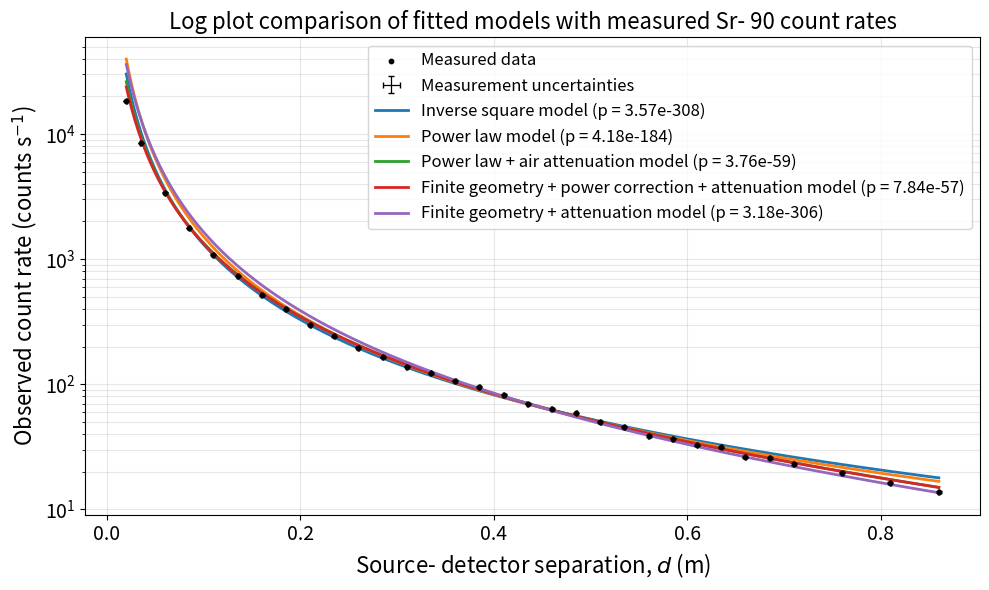
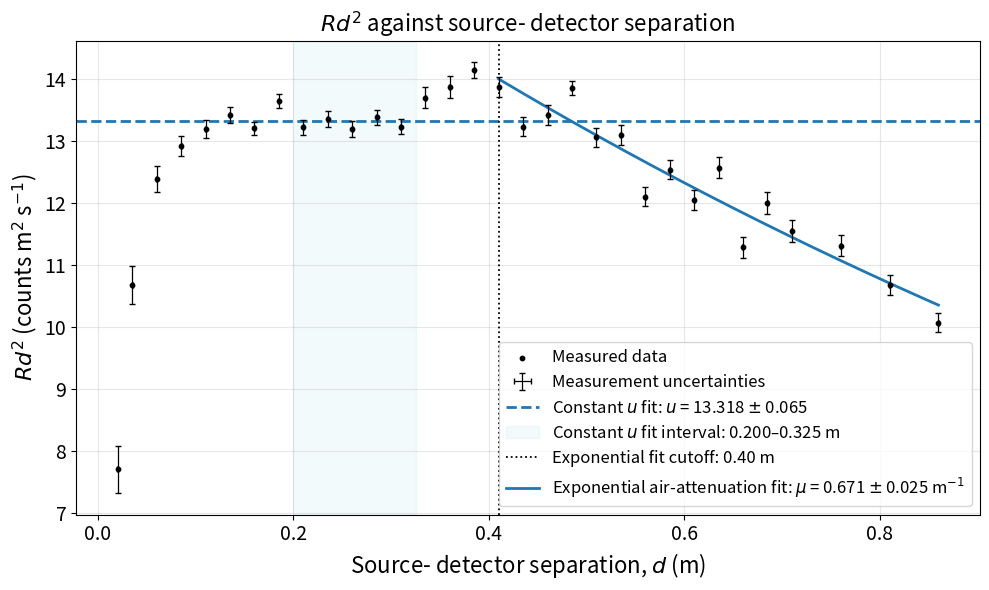
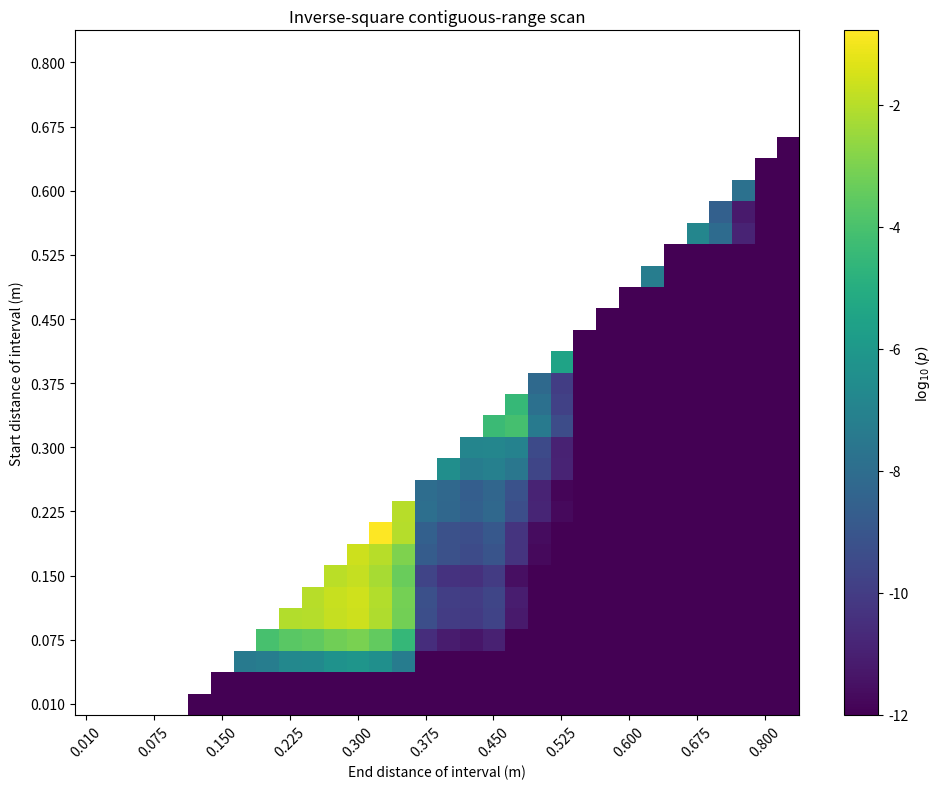

Here is the Python script that generated these plots, in order:
#Distance dependence of Sr- 90 count rate

#Fits five candidate models to the complete experimental dataset and
# evaluates their goodness of fit using chi- squared statistics. It also
# examines the distance- normalised rate and estimates the contributions
# from finite source- detector geometry and air attenuation.

#The analysis includes Poisson counting uncertainties, background
# uncertainty, ruler- distance uncertainty, and shared distance- offset
# uncertainty. Finite- geometry integrals are precomputed and reused.

import numpy as np
import matplotlib.pyplot as plt

from scipy.optimize import least_squares
from scipy.stats import chi2
from scipy.special import roots_hermitenorm
from numpy.polynomial.legendre import leggauss

#-------- Settings --------
DETECTOR_WINDOW_TO_BASE_M = 0.00200
SOURCE_CASING_TO_BASE_M = 0.00200
SOURCE_WINDOW_TO_CASING_M = 0.00605

DISTANCE_OFFSET_M = (
    DETECTOR_WINDOW_TO_BASE_M
    + SOURCE_CASING_TO_BASE_M
    + SOURCE_WINDOW_TO_CASING_M
)

OFFSET_COMPONENT_TOLERANCE_M = 0.0005
OFFSET_COMPONENT_SIGMA_M = OFFSET_COMPONENT_TOLERANCE_M / np.sqrt(3)
SHARED_OFFSET_SIGMA_M = np.sqrt(2) * OFFSET_COMPONENT_SIGMA_M

DISTANCE_TOLERANCE_M = 0.0005
DISTANCE_MEASUREMENT_SIGMA_M = DISTANCE_TOLERANCE_M / np.sqrt(3)

SOURCE_DIAMETER_M = 0.00975
DETECTOR_WIDTH_M = 0.010
DETECTOR_HEIGHT_M = 0.010

GEOMETRY_SOURCE_ORDER = 7
GEOMETRY_DETECTOR_ORDER = 7

APPLY_DEAD_TIME = True
DEAD_TIME_S = 2.50e-6

BACKGROUND_DATA = [
    (5, 60.0),
    (7, 60.0),
    (7, 60.0),
    (8, 65.535),
]

U_CONSTANT_MIN_M = 0.20
U_CONSTANT_MAX_M = 0.325
U_EXPONENTIAL_MIN_M = 0.40

MU_FIXED = 0.67093

DISTANCE_QUADRATURE_POINTS = 7
P_ACCEPTANCE_THRESHOLD = 0.05

#-------- Experimental Data --------

#Experimental counts grouped by ruler separation; each value stores
# acquisition time per repeat and the list of repeat counts.
DATA = {
    0.010: (5,  [91382, 91115, 91714]),
    0.025: (5,  [42738, 42267, 42483, 42281, 42753, 42536]),
    0.050: (10, [34301, 34099, 33789, 34021, 34072, 33969]),
    0.075: (10, [17685, 17992, 17861, 17714, 17825, 17611]),
    0.100: (10, [10828, 10872, 10898]),
    0.125: (10, [7322, 7387, 7325]),
    0.150: (10, [5196, 5044, 5075, 5235, 5261, 5078]),
    0.175: (10, [3910, 3817, 3846, 4132, 4082, 4096]),
    0.200: (10, [2926, 3000, 2920, 3065, 3060, 2999]),
    0.225: (10, [2444, 2390, 2383, 2468, 2454, 2363]),
    0.250: (10, [1916, 1916, 1863, 1950, 2023, 2036]),
    0.275: (14, [2288, 2232, 2219, 2371, 2334, 2396]),
    0.300: (16, [2091, 2130, 2292, 2279, 2250, 2175]),
    0.325: (18, [2223, 2120, 2250]),
    0.350: (20, [2126, 2122, 2173]),
    0.375: (25, [2426, 2413, 2375, 2359, 2358, 2393]),
    0.400: (30, [2488, 2455, 2491]),
    0.425: (35, [2432, 2430, 2488]),
    0.450: (40, [2586, 2519, 2515]),
    0.475: (45, [2557, 2755, 2731, 2675, 2613, 2597]),
    0.500: (50, [2578, 2492, 2477]),
    0.525: (50, [2256, 2301, 2322]),
    0.550: (55, [1982, 2170, 2232]),
    0.575: (60, [2197, 2184, 2230]),
    0.600: (60, [1888, 1925, 2033]),
    0.625: (60, [1910, 1799, 1919]),
    0.650: (60, [1558, 1573, 1551]),
    0.675: (65, [1710, 1671, 1626]),
    0.700: (65, [1509, 1504, 1476]),
    0.750: (40, [791, 810, 743, 849, 793, 738]),
    0.800: (45, [702, 776, 781, 704, 747, 712]),
    0.850: (55, [759, 741, 783, 762, 731, 751]),
}

#-------- Pool Measurements And Calculate Background --------
distances = np.array(sorted(DATA), dtype=float)

counts = np.array([
    sum(DATA[d][1]) for d in distances
], dtype=float)

times = np.array([
    DATA[d][0] * len(DATA[d][1]) for d in distances
], dtype=float)

rates_observed = counts / times
rate_uncertainties = np.sqrt(counts) / times

background_counts = sum(row[0] for row in BACKGROUND_DATA)
background_time = sum(row[1] for row in BACKGROUND_DATA)

background_rate_observed = background_counts / background_time
background_rate_unc = np.sqrt(background_counts) / background_time

#Map the underlying true rate to the observed rate for a non- paralysable
# detector, accounting for the fraction of time the detector is unavailable.
def deadtime_forward(rate):
    rate = np.asarray(rate, dtype=float)
    if APPLY_DEAD_TIME:
        return rate / (1 + DEAD_TIME_S * rate)
    return rate

#Undo the non- paralysable response to estimate the true rate from
# the measured rate (valid while tau*R_observed is below one).
def deadtime_inverse(rate):
    rate = np.asarray(rate, dtype=float)
    if APPLY_DEAD_TIME:
        return rate / (1 - DEAD_TIME_S * rate)
    return rate

background_rate_true = float(deadtime_inverse(background_rate_observed))

if APPLY_DEAD_TIME:
    background_rate_true_sigma = (
        background_rate_unc
        / (1 - DEAD_TIME_S * background_rate_observed)**2
    )
else:
    background_rate_true_sigma = background_rate_unc

#Gauss- Hermite quadrature for independent distance uncertainty.
quad_x, quad_w = roots_hermitenorm(DISTANCE_QUADRATURE_POINTS)
quad_w /= np.sqrt(2 * np.pi)

distance_deviations = DISTANCE_MEASUREMENT_SIGMA_M * quad_x

#-------- Finite- Geometry Integration --------
def make_geometry_points():
    #Create weighted source- disk and detector- rectangle points.
    gx, gw = leggauss(GEOMETRY_SOURCE_ORDER)

    radial_u = 0.5 * (gx + 1)
    radial_w = 0.5 * gw

    source_radius = SOURCE_DIAMETER_M / 2
    radial_positions = source_radius * np.sqrt(radial_u)

    theta_count = 2 * GEOMETRY_SOURCE_ORDER + 1
    theta = 2 * np.pi * (
        np.arange(theta_count) + 0.5
    ) / theta_count

    source_points = []
    source_weights = []

    for radius, weight in zip(radial_positions, radial_w):
        for angle in theta:
            source_points.append((
                radius * np.cos(angle),
                radius * np.sin(angle)
            ))
            source_weights.append(
                weight * source_radius**2 / 2
                * 2 * np.pi / theta_count
            )

    gx, gw = leggauss(GEOMETRY_DETECTOR_ORDER)

    detector_x = gx * DETECTOR_WIDTH_M / 2
    detector_y = gx * DETECTOR_HEIGHT_M / 2

    detector_wx = gw * DETECTOR_WIDTH_M / 2
    detector_wy = gw * DETECTOR_HEIGHT_M / 2

    detector_points = []
    detector_weights = []

    for i, xx in enumerate(detector_x):
        for j, yy in enumerate(detector_y):
            detector_points.append((xx, yy))
            detector_weights.append(detector_wx[i] * detector_wy[j])

    source_points = np.asarray(source_points)
    detector_points = np.asarray(detector_points)

    #All source- detector lateral separations.
    dx = source_points[:, None, 0] - detector_points[None, :, 0]
    dy = source_points[:, None, 1] - detector_points[None, :, 1]

    lateral_squared = (dx**2 + dy**2).ravel()

    pair_weights = (
        np.asarray(source_weights)[:, None]
        * np.asarray(detector_weights)[None, :]
    ).ravel()

    return lateral_squared, pair_weights

LATERAL_SQUARED, GEOMETRY_WEIGHTS = make_geometry_points()

#Sum the geometric solid- angle contribution over all source/ detector
# point pairs, including attenuation along each path.
def geometry_kernel(distance, mu):
    #G(h,mu) = integral integral [h/r^3 exp(-mu*r)] dAs dAd
    #The source and detector quadrature points are constructed once.
    
    h = np.asarray(distance, dtype=float).ravel()

    r_squared = (
        h[:, None]**2 + LATERAL_SQUARED[None, :]
    )

    r = np.sqrt(r_squared)

    values = (
        h[:, None] / r**3
        * np.exp(-mu * r)
        * GEOMETRY_WEIGHTS[None, :]
    )

    return np.sum(values, axis=1).reshape(np.shape(distance))

#-------- Precompute All Geometry Values Needed For The Fits --------
effective_distances = distances + DISTANCE_OFFSET_M

fit_distances = (
    effective_distances[:, None]
    + distance_deviations[None, :]
)

#Geometry is independent of fitted parameters because mu is fixed.
GEOMETRY_FIT_NODES = geometry_kernel(fit_distances, MU_FIXED)

OFFSET_STEP_M = 1e-5

GEOMETRY_CENTRE = geometry_kernel(effective_distances, MU_FIXED)

GEOMETRY_PLUS = geometry_kernel(
    effective_distances + OFFSET_STEP_M, MU_FIXED
)

GEOMETRY_MINUS = geometry_kernel(
    effective_distances - OFFSET_STEP_M, MU_FIXED
)

#-------- Five Model Definitions --------
MODEL_NAMES = [
    "Inverse square",
    "Power law",
    "Power law + air attenuation",
    "Finite geometry + power correction + attenuation",
    "Finite geometry + attenuation",
]

#Return the source- only rate for one of the five candidate distance laws.
def source_rate(model, parameters, distance, geometry=None):

    distance = np.maximum(np.asarray(distance, dtype=float), 1e-12)

    A = np.exp(parameters[0])

    if model == 0:
        return A / distance**2

    if model == 1:
        n = parameters[1]
        return A / distance**n

    if model == 2:
        n = parameters[1]
        return A * distance**(-n) * np.exp(-MU_FIXED * distance)

    if model == 3:
        q = parameters[1]
        return A * geometry * distance**(-q)

    if model == 4:
        return A * geometry

    raise ValueError("Unknown model number.")

#Convert the source prediction into an observed rate by adding background
# and applying the detector dead- time response.
def predict_observed(model, parameters, distance, geometry=None):

    source = source_rate(model, parameters, distance, geometry)

    total_true = source + background_rate_true

    return deadtime_forward(total_true)

def initial_parameters(model):

    first_distance = effective_distances[0]

    A0 = max(
        rates_observed[0] * first_distance**2,
        1e-12
    )

    if model == 0:
        return [np.log(A0)], [np.log(1e-12)], [np.log(1e12)]

    if model in (1, 2):
        return (
            [np.log(A0), 2.0],
            [np.log(1e-12), 0.0],
            [np.log(1e12), 8.0]
        )

    geometry_first = GEOMETRY_CENTRE[0]

    A_geometry = max(
        rates_observed[0] / geometry_first,
        1e-12
    )

    if model == 3:
        return (
            [np.log(A_geometry), 0.0],
            [np.log(1e-12), -3.0],
            [np.log(1e20), 8.0]
        )

    if model == 4:
        return (
            [np.log(A_geometry)],
            [np.log(1e-12)],
            [np.log(1e20)]
        )

#-------- Model Predictions And Full Covariance --------

#Calculate model predictions and propagate the measurement uncertainties.
def prediction_and_covariance(model, parameters):

    if model >= 3:
        geometry_nodes = GEOMETRY_FIT_NODES
    else:
        geometry_nodes = None

    predicted_nodes = predict_observed(
        model,
        parameters,
        fit_distances,
        geometry_nodes
    )

    predicted_mean = np.sum(
        predicted_nodes * quad_w[None, :],
        axis=1
    )

    #Independent distance uncertainty.
    distance_variance = np.sum(
        quad_w[None, :]
        * (predicted_nodes - predicted_mean[:, None])**2,
        axis=1
    )

    covariance = np.diag(
        rate_uncertainties**2 + distance_variance
    )

    #Shared background uncertainty.
    if model >= 3:
        geometry_centre = GEOMETRY_CENTRE
    else:
        geometry_centre = None

    central_source = source_rate(
        model,
        parameters,
        effective_distances,
        geometry_centre
    )

    total_true = central_source + background_rate_true

    if APPLY_DEAD_TIME:
        background_derivative = (
            1 / (1 + DEAD_TIME_S * total_true)**2
        )
    else:
        background_derivative = np.ones_like(total_true)

    background_vector = (
        background_derivative * background_rate_true_sigma
    )

    covariance += np.outer(
        background_vector,
        background_vector
    )

    #Shared uncertainty in the physical distance offset.
    if model >= 3:
        geometry_plus = GEOMETRY_PLUS
        geometry_minus = GEOMETRY_MINUS
    else:
        geometry_plus = None
        geometry_minus = None

    prediction_plus = predict_observed(
        model,
        parameters,
        effective_distances + OFFSET_STEP_M,
        geometry_plus
    )

    prediction_minus = predict_observed(
        model,
        parameters,
        effective_distances - OFFSET_STEP_M,
        geometry_minus
    )

    offset_derivative = (
        prediction_plus - prediction_minus
    ) / (2 * OFFSET_STEP_M)

    offset_vector = offset_derivative * SHARED_OFFSET_SIGMA_M

    covariance += np.outer(offset_vector, offset_vector)

    return predicted_mean, covariance

#-------- Fit All Five Models Using Generalized Least Squares --------
#Fit one candidate model using generalized least squares.
def fit_model(model):

    p0, lower, upper = initial_parameters(model)

    lower = np.asarray(lower, dtype=float)
    upper = np.asarray(upper, dtype=float)

    def whitened_residuals(parameters):

        prediction, covariance = prediction_and_covariance(
            model, parameters
        )

        L = np.linalg.cholesky(covariance)

        return np.linalg.solve(
            L,
            rates_observed - prediction
        )

    result = least_squares(
        whitened_residuals,
        p0,
        bounds=(lower, upper),
        method="trf",
        x_scale="jac",
        max_nfev=3000
    )

    parameters = result.x

    prediction, covariance = prediction_and_covariance(
        model, parameters
    )

    L = np.linalg.cholesky(covariance)

    whitened = np.linalg.solve(
        L,
        rates_observed - prediction
    )

    chi_squared = float(whitened @ whitened)

    dof = len(distances) - len(parameters)

    p_value = chi2.sf(chi_squared, dof)

    return {
        "model": model,
        "name": MODEL_NAMES[model],
        "parameters": parameters,
        "prediction": prediction,
        "covariance": covariance,
        "chi2": chi_squared,
        "dof": dof,
        "reduced_chi2": chi_squared / dof,
        "p": p_value,
        "success": result.success,
        "message": result.message,
    }

print("\nFITTING FIVE MODELS")
print("This uses the full dataset and the full covariance matrix.")

results = []

for model in range(5):
    fit = fit_model(model)
    results.append(fit)

    print("\n" + "-" * 65)
    print(fit["name"])

    print("Fit successful:", fit["success"])

    print("A =", f"{np.exp(fit['parameters'][0]):.7g}")

    if len(fit["parameters"]) > 1:
        print("Shape parameter =", f"{fit['parameters'][1]:.7g}")

    print("Chi-squared =", f"{fit['chi2']:.6g}")
    print("Degrees of freedom =", fit["dof"])
    print("Reduced chi-squared =", f"{fit['reduced_chi2']:.6g}")
    print("p-value =", f"{fit['p']:.6g}")

    if fit["p"] >= P_ACCEPTANCE_THRESHOLD:
        print("Goodness of fit: NOT REJECTED at 5% significance")
    else:
        print("Goodness of fit: REJECTED at 5% significance")

#-------- Summary Table --------
print("\n\nMODEL COMPARISON")
print(
    f"{'Model':<58s} {'chi2':>12s} "
    f"{'dof':>6s} {'red chi2':>12s} {'p-value':>12s}"
)

for fit in results:
    print(
        f"{fit['name']:<58s}"
        f"{fit['chi2']:12.4g}"
        f"{fit['dof']:6d}"
        f"{fit['reduced_chi2']:12.4g}"
        f"{fit['p']:12.4g}"
    )

#-------- Five- Model Comparison (Log Scale) --------
#Combined marginal horizontal uncertainty:
# independent distance uncertainty + shared physical offset uncertainty.
distance_x_uncertainty = np.sqrt(
    DISTANCE_MEASUREMENT_SIGMA_M**2
    + SHARED_OFFSET_SIGMA_M**2
)

fig_models_log, ax_models_log = plt.subplots(figsize=(10, 6))

#Measured data points.
ax_models_log.scatter(
    effective_distances,
    rates_observed,
    marker="o",
    color="black",
    s=10,
    label="Measured data",
    zorder=10
)

#Measurement uncertainties, shown separately in the legend.
ax_models_log.errorbar(
    effective_distances,
    rates_observed,
    xerr=distance_x_uncertainty,
    yerr=rate_uncertainties,
    fmt="none",
    ecolor="black",
    capsize=2.5,
    linewidth=0.9,
    label="Measurement uncertainties",
    zorder=9
)

#Smooth grid of physical source- detector separations.
separation_grid = np.linspace(
    effective_distances.min(),
    effective_distances.max(),
    400
)

geometry_grid = geometry_kernel(
    separation_grid,
    MU_FIXED
)

#Plot all five fitted models, including their p- values.
for fit in results:

    model = fit["model"]
    parameters = fit["parameters"]

    geometry_for_plot = (
        geometry_grid if model >= 3 else None
    )

    fitted_rates = predict_observed(
        model,
        parameters,
        separation_grid,
        geometry_for_plot
    )

    ax_models_log.plot(
        separation_grid,
        fitted_rates,
        linewidth=2,
        label=(
            f"{fit['name']} model "
            f"(p = {fit['p']:.2e})"
        )
    )

ax_models_log.set_xlabel(
    "Source- detector separation, $d$ (m)", fontsize = 16
)

ax_models_log.set_ylabel(
    "Observed count rate (counts s$^{-1}$)", fontsize = 16
)

ax_models_log.set_title(
    "Log plot comparison of fitted models with measured Sr- 90 count rates", fontsize = 16
)

ax_models_log.set_yscale("log")

ax_models_log.grid(
    True,
    which="both",
    alpha=0.3
)

#Increase axis number font size
ax_models_log.tick_params(
    axis="both",
    which="major",
    labelsize=14
)

ax_models_log.tick_params(
    axis="both",
    which="minor",
    labelsize=12
)

handles, labels = ax_models_log.get_legend_handles_labels()

priority = {"Measured data": 0, "Measurement uncertainties": 1}
order = sorted(
    range(len(labels)),
    key=lambda i: priority.get(labels[i], 2)
)

ax_models_log.legend(
    [handles[i] for i in order],
    [labels[i] for i in order],
    fontsize=12,
    loc="best"
)

fig_models_log.tight_layout()
plt.savefig("Log plot of models.png")

#-------- Calculate Rd^2 and its Uncertainty --------

#Correct the measured total rate before subtracting the estimated true background.
rates_true_total = deadtime_inverse(rates_observed)

rates_net = rates_true_total - background_rate_true

if APPLY_DEAD_TIME:
    rate_correction_derivative = (
        1 / (1 - DEAD_TIME_S * rates_observed)**2
    )
else:
    rate_correction_derivative = np.ones_like(rates_observed)

rate_uncertainty_true = (
    rate_uncertainties * rate_correction_derivative
)

u_values = rates_net * effective_distances**2

#Independent Poisson counting uncertainty.
u_counting_variance = (
    effective_distances**4 * rate_uncertainty_true**2
)

#Independent distance uncertainty.
u_distance_variance = (
    2 * rates_net * effective_distances
    * DISTANCE_MEASUREMENT_SIGMA_M
)**2

u_covariance = np.diag(
    u_counting_variance + u_distance_variance
)

#Shared background uncertainty.
u_background_vector = (
    effective_distances**2 * background_rate_true_sigma
)

u_covariance += np.outer(
    u_background_vector,
    u_background_vector
)

#Shared physical distance- offset uncertainty.
u_offset_vector = (
    2 * rates_net * effective_distances
    * SHARED_OFFSET_SIGMA_M
)

u_covariance += np.outer(
    u_offset_vector,
    u_offset_vector
)

u_uncertainties = np.sqrt(np.diag(u_covariance))

#-------- Constant Fit to Rd^2 --------

#Test constancy of R*d^2 only over the preselected distance interval.
constant_mask = (
    (distances >= U_CONSTANT_MIN_M)
    & (distances <= U_CONSTANT_MAX_M)
)

constant_indices = np.where(constant_mask)[0]

u_constant = np.nan
u_constant_uncertainty = np.nan

if len(constant_indices) >= 2:

    u_selected = u_values[constant_mask]

    C_constant = u_covariance[
        np.ix_(constant_indices, constant_indices)
    ]

    ones = np.ones(len(u_selected))

    C_inv_ones = np.linalg.solve(C_constant, ones)
    C_inv_u = np.linalg.solve(C_constant, u_selected)

    u_constant = (
        ones @ C_inv_u
    ) / (
        ones @ C_inv_ones
    )

    u_constant_uncertainty = np.sqrt(
        1 / (ones @ C_inv_ones)
    )

    constant_residual = u_selected - u_constant

    chi_constant = (
        constant_residual
        @ np.linalg.solve(C_constant, constant_residual)
    )

    dof_constant = len(u_selected) - 1
    p_constant = chi2.sf(chi_constant, dof_constant)

    print("\nCONSTANT Rd^2 FIT")
    print("Distance interval:", U_CONSTANT_MIN_M, "to", U_CONSTANT_MAX_M, "m")
    print("u =", u_constant, "+/-", u_constant_uncertainty)
    print("Chi-squared =", chi_constant)
    print("Degrees of freedom =", dof_constant)
    print("p-value =", p_constant)

#-------- Exponential Fit to the Rd^2 Tail --------

#Fit the long- distance R*d^2 tail with an effective exponential model.
exponential_mask = (
    (distances >= U_EXPONENTIAL_MIN_M)
    & (u_values > 0)
)

exponential_indices = np.where(exponential_mask)[0]

exponential_fit = None

if len(exponential_indices) >= 3:

    d_exp = distances[exponential_mask]
    u_exp = u_values[exponential_mask]

    C_exp = u_covariance[
        np.ix_(exponential_indices, exponential_indices)
    ]

    L_exp = np.linalg.cholesky(C_exp)

    def exponential_function(distance, amplitude, mu):
        return amplitude * np.exp(
            -mu * (distance - U_EXPONENTIAL_MIN_M)
        )

    def exponential_residuals(parameters):
        predicted = exponential_function(d_exp, *parameters)

        return np.linalg.solve(
            L_exp,
            u_exp - predicted
        )

    exponential_fit = least_squares(
        exponential_residuals,
        [max(np.max(u_exp), 1e-12), 0.5],
        bounds=([0, 0], [np.inf, 100]),
        max_nfev=3000
    )

    amplitude_fit, mu_fit = exponential_fit.x

    exponential_whitened = exponential_residuals(
        exponential_fit.x
    )

    chi_exponential = float(
        exponential_whitened @ exponential_whitened
    )

    dof_exponential = len(d_exp) - 2
    p_exponential = chi2.sf(
        chi_exponential,
        dof_exponential
    )

    #Approximate parameter uncertainties from the fit Jacobian.
    parameter_covariance = np.linalg.inv(
        exponential_fit.jac.T @ exponential_fit.jac
    )

    amplitude_uncertainty, mu_uncertainty = np.sqrt(
        np.maximum(np.diag(parameter_covariance), 0)
    )

    print("\nEXPONENTIAL Rd^2 TAIL FIT")
    print("Fit starts at:", U_EXPONENTIAL_MIN_M, "m")
    print("Amplitude =", amplitude_fit, "+/-", amplitude_uncertainty)
    print("mu =", mu_fit, "+/-", mu_uncertainty, "m^-1")
    print("Chi-squared =", chi_exponential)
    print("Degrees of freedom =", dof_exponential)
    print("Reduced chi-squared =", chi_exponential / dof_exponential)
    print("p-value =", p_exponential)

#-------- Rd^2 with Constant and Exponential Fits --------

#Combined marginal uncertainty in physical separation.
#The offset uncertainty is shared between all measurements.
distance_x_uncertainty = np.sqrt(
    DISTANCE_MEASUREMENT_SIGMA_M**2
    + SHARED_OFFSET_SIGMA_M**2
)

fig_rd2, ax_rd2 = plt.subplots(figsize=(10, 6))

#Measured data points.
ax_rd2.scatter(
    effective_distances,
    u_values,
    marker="o",
    color="black",
    s=10,
    label=r"Measured data",
    zorder=10
)

#Horizontal and vertical measurement uncertainties.
ax_rd2.errorbar(
    effective_distances,
    u_values,
    xerr=distance_x_uncertainty,
    yerr=u_uncertainties,
    fmt="none",
    ecolor="black",
    capsize=2.5,
    linewidth=0.9,
    label="Measurement uncertainties",
    zorder=9
)

#Constant- u fit.
if np.isfinite(u_constant):

    ax_rd2.axhline(
        u_constant,
        linestyle="--",
        linewidth=2,
        label=(
            rf"Constant $u$ fit: "
            rf"$u$ = {u_constant:.3f} "
            rf"$\pm$ {u_constant_uncertainty:.3f}"
        )
    )

    #Physical separation limits of the constant- fit interval.
    constant_start = U_CONSTANT_MIN_M
    constant_end = U_CONSTANT_MAX_M

    ax_rd2.axvspan(
        constant_start,
        constant_end,
        alpha=0.10,
        color="skyblue",
        label=(
            f"Constant $u$ fit interval: "
            f"{constant_start:.3f}–{constant_end:.3f} m"
        )
    )

#Exponential- fit cutoff line.
#This is outside the constant- fit condition so it is always displayed.
exponential_cutoff = (
    U_EXPONENTIAL_MIN_M + DISTANCE_OFFSET_M
)

ax_rd2.axvline(
    exponential_cutoff,
    color="black",
    linestyle=":",
    linewidth=1.3,
    label=(
        f"Exponential fit cutoff: "
        f"{U_EXPONENTIAL_MIN_M:.2f} m"
    )
)

#Exponential air- attenuation fit.
if exponential_fit is not None:

    exponential_grid = np.linspace(
        d_exp.min(),
        d_exp.max(),
        250
    )

    ax_rd2.plot(
        exponential_grid + DISTANCE_OFFSET_M,
        exponential_function(
            exponential_grid,
            amplitude_fit,
            mu_fit
        ),
        linewidth=2,
        label=(
            rf"Exponential air-attenuation fit: "
            rf"$\mu$ = {mu_fit:.3f} "
            rf"$\pm$ {mu_uncertainty:.3f} m$^{{-1}}$"
        )
    )

ax_rd2.set_xlabel(
    "Source- detector separation, $d$ (m)", fontsize = 16
)

ax_rd2.set_ylabel(
    r"$Rd^2$ (counts m$^2$ s$^{-1}$)", fontsize = 16
)

ax_rd2.set_title(
    r"$Rd^2$ against source- detector separation", fontsize = 16
)

ax_rd2.grid(
    True,
    alpha=0.3
)

#Increase axis number font size
ax_rd2.tick_params(
    axis="both",
    which="major",
    labelsize=14
)

handles, labels = ax_rd2.get_legend_handles_labels()

priority = {
    "Measured data": 0,
    "Measurement uncertainties": 1
}

order = sorted(
    range(len(labels)),
    key=lambda i: priority.get(labels[i], 2)
)

ax_rd2.legend(
    [handles[i] for i in order],
    [labels[i] for i in order],
    fontsize=12,
    loc="best"
)

fig_rd2.tight_layout()
plt.savefig("Rd^2 plot.png")

#-------- Final Settings And Completion --------
print("\nUNCERTAINTY AND MODEL SETTINGS")
print("Distance offset:", DISTANCE_OFFSET_M, "m")
print("Shared offset uncertainty:", SHARED_OFFSET_SIGMA_M, "m")
print("Independent distance uncertainty:", DISTANCE_MEASUREMENT_SIGMA_M, "m")
print("Background rate:", background_rate_observed, "+/-", background_rate_unc, "counts/s")
print("Dead time applied:", APPLY_DEAD_TIME)
print("Dead time:", DEAD_TIME_S, "s")
print("Fixed air attenuation coefficient:", MU_FIXED, "m^-1")
print("Source diameter:", SOURCE_DIAMETER_M, "m")
print("Detector width:", DETECTOR_WIDTH_M, "m")
print("Detector height:", DETECTOR_HEIGHT_M, "m")

print("\nAnalysis complete.")

plt.show()

#-------- Inverse- Square Contiguous Distance- Range Scan --------

#This section tests the inverse- square model over every possible
# contiguous interval of measured distances.

# It uses the same:
#-Poisson counting uncertainties
#-Independent distance uncertainty
#-Shared background uncertainty
#-Shared physical distance-offset uncertainty
#-Dead- time correction

#The scan is exploratory: testing many overlapping ranges means
# that a good p- value in one interval is not independent confirmation.

#------------------------- USER SETTINGS -------------------------
MIN_RANGE_POINTS = 6
MAX_RANGE_ROWS_PRINT = 30
HEATMAP_P_FLOOR = 1e-12

#Significance threshold
RANGE_P_THRESHOLD = 0.05

#------------------------- RANGE FITTING -------------------------
def fit_inverse_square_range(indices):

    indices = np.asarray(indices, dtype=int)

    d_eff = effective_distances[indices]
    d_nodes = fit_distances[indices]

    observed = rates_observed[indices]
    observed_sigma = rate_uncertainties[indices]
   
    #Initial estimate of the amplitude.
    A_initial = max(
        (observed[0] - background_rate_observed)
        * d_eff[0]**2,
        1e-12
    )

    p0 = np.array([np.log(A_initial)])

    lower = np.array([np.log(1e-12)])
    upper = np.array([np.log(1e12)])

    def prediction_and_covariance_range(parameters):

        #Inverse- square source model.
        predicted_nodes = predict_observed(
            0,
            parameters,
            d_nodes,
            None
        )

        predicted_mean = np.sum(
            predicted_nodes * quad_w[None, :],
            axis=1
        )

        #Independent distance uncertainty.
        distance_variance = np.sum(
            quad_w[None, :]
            * (predicted_nodes - predicted_mean[:, None])**2,
            axis=1
        )

        covariance = np.diag(
            observed_sigma**2 + distance_variance
        )

        #Shared background uncertainty.
        central_source = source_rate(
            0,
            parameters,
            d_eff,
            None
        )

        total_true = central_source + background_rate_true

        if APPLY_DEAD_TIME:
            background_derivative = (
                1 / (1 + DEAD_TIME_S * total_true)**2
            )
        else:
            background_derivative = np.ones_like(total_true)

        background_vector = (
            background_derivative * background_rate_true_sigma
        )

        covariance += np.outer(
            background_vector,
            background_vector
        )

        #Shared physical distance- offset uncertainty.
        prediction_plus = predict_observed(
            0,
            parameters,
            d_eff + OFFSET_STEP_M,
            None
        )

        prediction_minus = predict_observed(
            0,
            parameters,
            d_eff - OFFSET_STEP_M,
            None
        )

        offset_derivative = (
            prediction_plus - prediction_minus
        ) / (2 * OFFSET_STEP_M)

        offset_vector = (
            offset_derivative * SHARED_OFFSET_SIGMA_M
        )

        covariance += np.outer(
            offset_vector,
            offset_vector
        )

        return predicted_mean, covariance

    def whitened_residuals(parameters):

        prediction, covariance = prediction_and_covariance_range(
            parameters
        )

        L = np.linalg.cholesky(covariance)

        return np.linalg.solve(
            L,
            observed - prediction
        )

    fit = least_squares(
        whitened_residuals,
        p0,
        bounds=(lower, upper),
        method="trf",
        x_scale="jac",
        max_nfev=3000
    )

    prediction, covariance = prediction_and_covariance_range(
        fit.x
    )

    L = np.linalg.cholesky(covariance)

    residuals = np.linalg.solve(
        L,
        observed - prediction
    )

    chi_squared = float(residuals @ residuals)

    #One fitted parameter: the inverse- square amplitude.
    dof = len(indices) - 1

    p_value = chi2.sf(chi_squared, dof)

    return {
        "start": float(distances[indices[0]]),
        "end": float(distances[indices[-1]]),
        "n_points": len(indices),
        "A": float(np.exp(fit.x[0])),
        "chi2": chi_squared,
        "dof": dof,
        "reduced_chi2": chi_squared / dof,
        "p": p_value,
        "accepted": p_value >= RANGE_P_THRESHOLD,
        "success": fit.success
    }

#------------------------- TEST ALL RANGES -------------------------
n_distances = len(distances)

range_rows = []

p_value_matrix = np.full(
    (n_distances, n_distances),
    np.nan
)

for start_index in range(n_distances):

    for end_index in range(
        start_index + MIN_RANGE_POINTS - 1,
        n_distances
    ):

        indices = np.arange(
            start_index,
            end_index + 1
        )

        result = fit_inverse_square_range(indices)

        range_rows.append(result)

        p_value_matrix[
            start_index,
            end_index
        ] = result["p"]

#Sort by p- value, highest first.
range_rows.sort(
    key=lambda row: row["p"],
    reverse=True
)

#------------------------- PRINT RESULTS -------------------------
accepted_ranges = [
    row for row in range_rows
    if row["accepted"]
]

print("\n" + "=" * 85)
print("INVERSE-SQUARE CONTIGUOUS DISTANCE-RANGE SCAN")
print("=" * 85)

print(
    f"Minimum points per interval: {MIN_RANGE_POINTS}"
)

print(
    f"Total contiguous intervals tested: {len(range_rows)}"
)

print(
    f"Intervals not rejected at 5% significance: "
    f"{len(accepted_ranges)}"
)

print(
    f"Intervals rejected at 5% significance: "
    f"{len(range_rows) - len(accepted_ranges)}"
)

print("\nBEST-FITTING DISTANCE INTERVALS")
print(
    f"{'Start (m)':>11s} "
    f"{'End (m)':>11s} "
    f"{'Points':>7s} "
    f"{'Chi2':>11s} "
    f"{'dof':>5s} "
    f"{'Red. chi2':>11s} "
    f"{'p-value':>12s} "
    f"{'Status':>12s}"
)

for row in range_rows[:MAX_RANGE_ROWS_PRINT]:

    status = (
        "ACCEPTABLE"
        if row["accepted"]
        else "REJECTED"
    )

    print(
        f"{row['start']:11.3f} "
        f"{row['end']:11.3f} "
        f"{row['n_points']:7d} "
        f"{row['chi2']:11.4g} "
        f"{row['dof']:5d} "
        f"{row['reduced_chi2']:11.4g} "
        f"{row['p']:12.4g} "
        f"{status:>12s}"
    )

#Print all intervals that pass the 5% test.
if accepted_ranges:

    print("\nALL INTERVALS NOT REJECTED AT 5% SIGNIFICANCE")

    for row in accepted_ranges:

        print(
            f"{row['start']:.3f}–{row['end']:.3f} m | "
            f"{row['n_points']} points | "
            f"reduced chi2 = {row['reduced_chi2']:.4g} | "
            f"p = {row['p']:.4g}"
        )

else:

    print(
        "\nNo contiguous interval with at least "
        f"{MIN_RANGE_POINTS} points was acceptable "
        "at the 5% significance level."
    )

#------------------------- P- VALUE HEATMAP -------------------------
plot_p_values = np.ma.masked_invalid(
    np.maximum(p_value_matrix, HEATMAP_P_FLOOR)
)

fig_range_scan, ax_range_scan = plt.subplots(
    figsize=(10, 8)
)

image = ax_range_scan.imshow(
    np.log10(plot_p_values),
    origin="lower",
    aspect="auto",
    interpolation="nearest"
)

colourbar = fig_range_scan.colorbar(
    image,
    ax=ax_range_scan
)

colourbar.set_label(r"$\log_{10}(p)$")

tick_indices = np.arange(
    0,
    n_distances,
    max(1, n_distances // 10)
)

ax_range_scan.set_xticks(tick_indices)
ax_range_scan.set_yticks(tick_indices)

ax_range_scan.set_xticklabels(
    [f"{distances[i]:.3f}" for i in tick_indices],
    rotation=45
)

ax_range_scan.set_yticklabels(
    [f"{distances[i]:.3f}" for i in tick_indices]
)

ax_range_scan.set_xlabel("End distance of interval (m)")
ax_range_scan.set_ylabel("Start distance of interval (m)")

ax_range_scan.set_title(
    "Inverse-square contiguous-range scan"
)

fig_range_scan.tight_layout()

#------------------------- FINAL INTERPRETATION -------------------------
print("\nRANGE-SCAN INTERPRETATION")

print(
    "1. Each cell in the heatmap represents one contiguous "
    "distance interval."
)

print(
    "2. Larger p-values indicate that the inverse-square model "
    "is less strongly contradicted over that interval."
)

print(
    "3. A p-value above 0.05 means the model is not rejected "
    "at the 5% significance level; it does not prove the model "
    "is correct."
)

print(
    "4. The intervals overlap and are therefore not independent "
    "tests. A favourable interval may occur by chance when many "
    "intervals are examined."
)

print(
    "5. These results are exploratory and should not replace "
    "the full-dataset five-model comparison."
)

print("\nRange scan complete.")

plt.savefig("Range scan.png")
plt.show()
